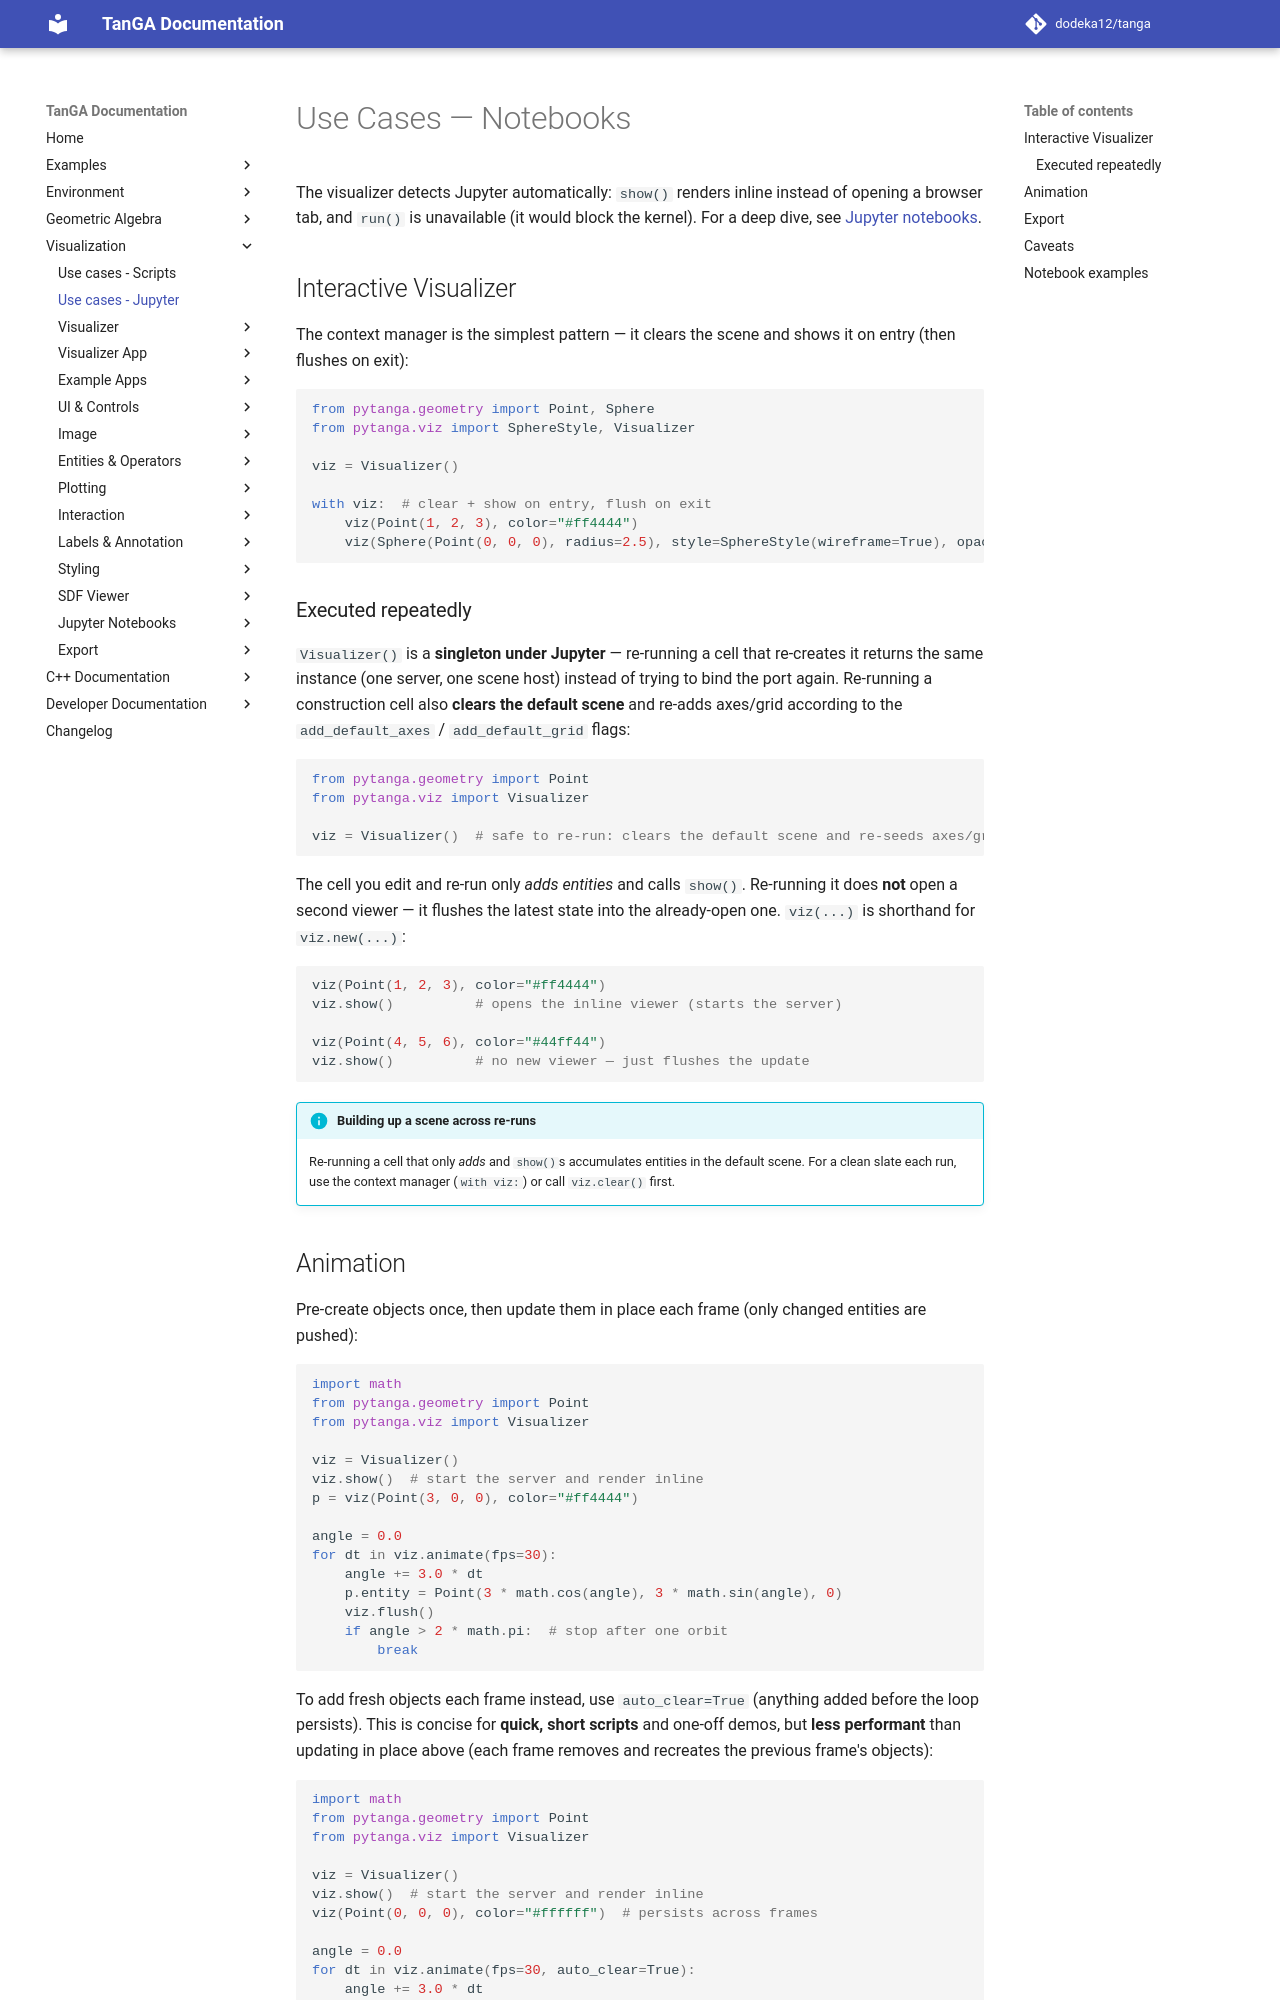

repository: dodeka12/tanga · page: v2.26.1/py/viz/use-cases-notebooks/index.html · generator: mkdocs

# Use Cases — Notebooks

The visualizer detects Jupyter automatically: `show()` renders inline instead
of opening a browser tab, and `run()` is unavailable (it would block the
kernel). For a deep dive, see [Jupyter notebooks](jupyter/index.md).

## Interactive Visualizer

The context manager is the simplest pattern — it clears the scene and shows it
on entry (then flushes on exit):

```python
from pytanga.geometry import Point, Sphere
from pytanga.viz import SphereStyle, Visualizer

viz = Visualizer()

with viz:  # clear + show on entry, flush on exit
    viz(Point(1, 2, 3), color="#ff4444")
    viz(Sphere(Point(0, 0, 0), radius=2.5), style=SphereStyle(wireframe=True), opacity=0.3)
```

### Executed repeatedly

`Visualizer()` is a **singleton under Jupyter** — re-running a cell that
re-creates it returns the same instance (one server, one scene host) instead of
trying to bind the port again.  Re-running a construction cell also **clears
the default scene** and re-adds axes/grid according to the `add_default_axes` /
`add_default_grid` flags:

```python
from pytanga.geometry import Point
from pytanga.viz import Visualizer

viz = Visualizer()  # safe to re-run: clears the default scene and re-seeds axes/grid
```

The cell you edit and re-run only *adds entities* and calls `show()`.
Re-running it does **not** open a second viewer — it flushes the latest state
into the already-open one. `viz(...)` is shorthand for `viz.new(...)`:

```python
viz(Point(1, 2, 3), color="#ff4444")
viz.show()          # opens the inline viewer (starts the server)

viz(Point(4, 5, 6), color="#44ff44")
viz.show()          # no new viewer — just flushes the update
```

!!! info "Building up a scene across re-runs"
    Re-running a cell that only *adds* and `show()`s accumulates entities in
    the default scene.  For a clean slate each run, use the context manager
    (`with viz:`) or call `viz.clear()` first.
